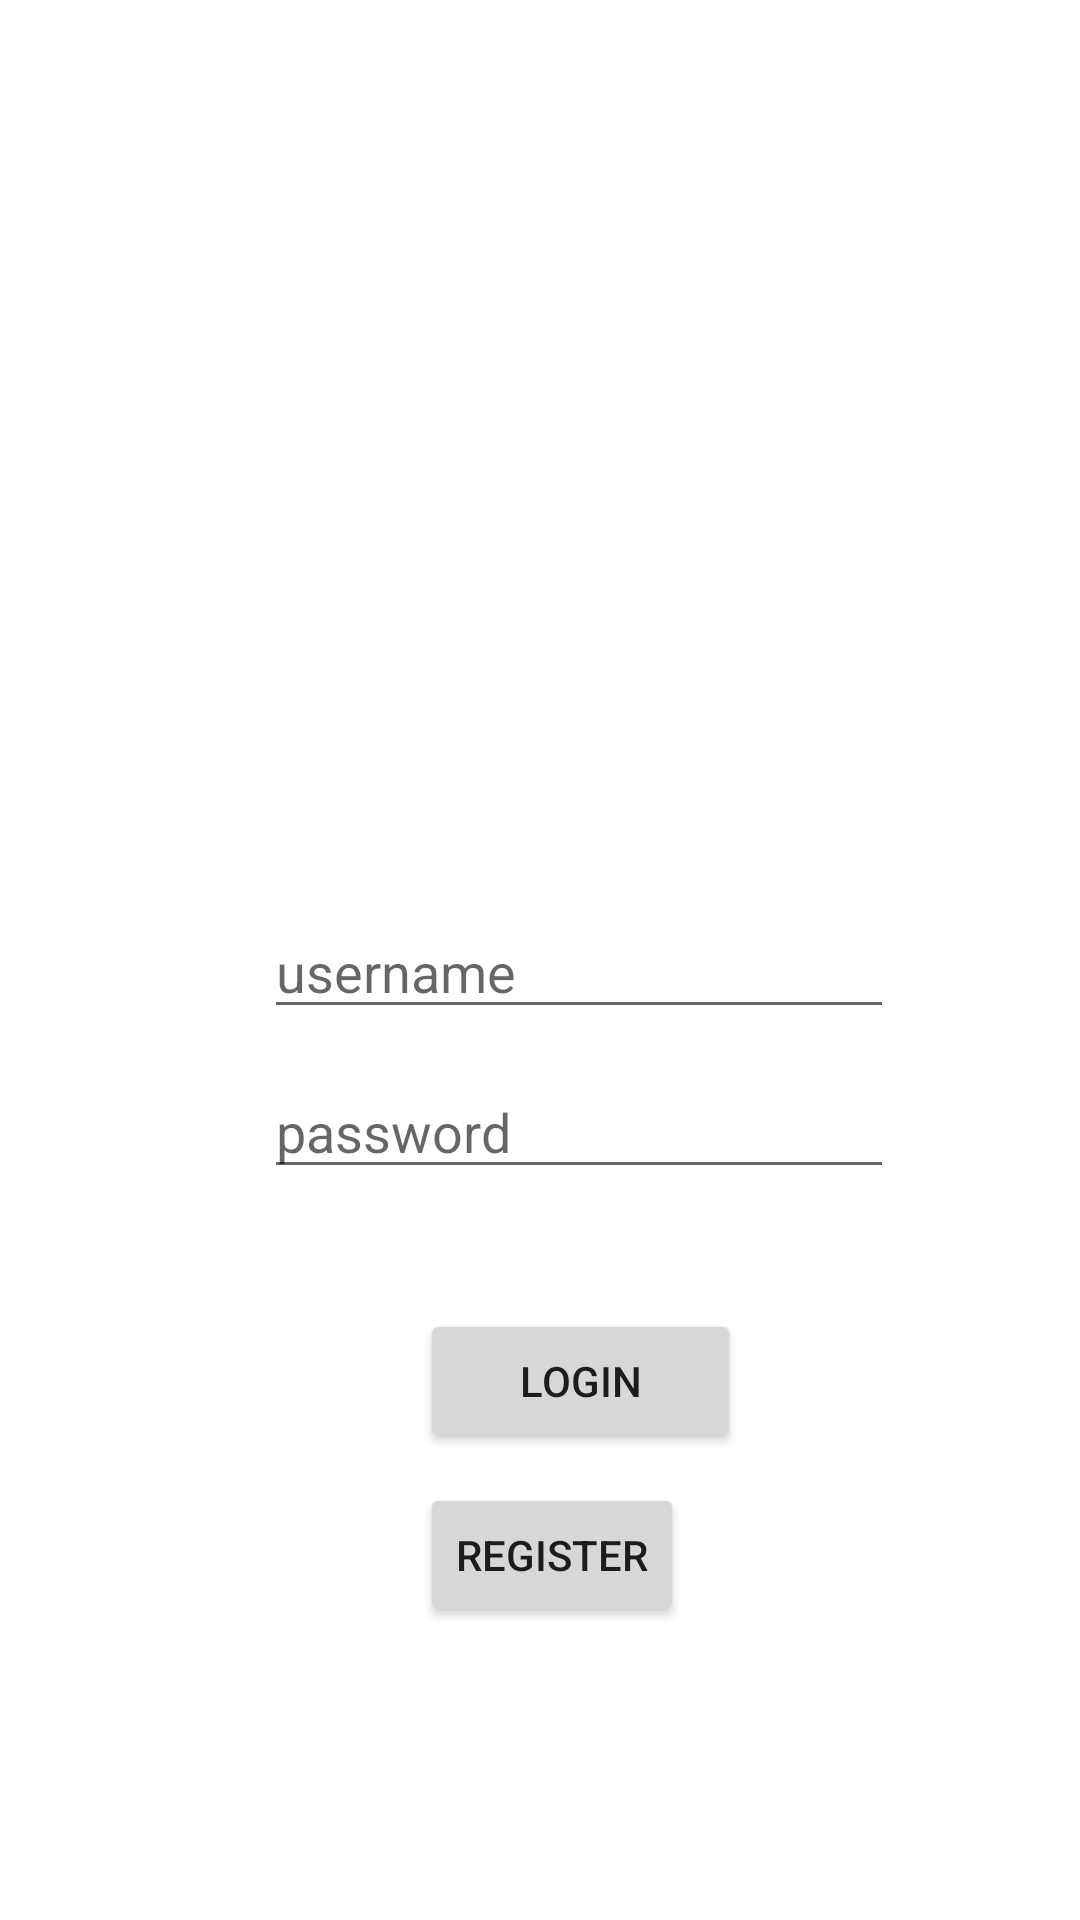

The Android layout XML behind this screen, and the referenced resources:
<!-- AndroidManifest.xml: application theme Theme.AS1 -->
<!-- res/layout/activity_main.xml -->
<?xml version="1.0" encoding="utf-8"?>
<androidx.constraintlayout.widget.ConstraintLayout xmlns:android="http://schemas.android.com/apk/res/android"
    xmlns:app="http://schemas.android.com/apk/res-auto"
    xmlns:tools="http://schemas.android.com/tools"
    android:layout_width="match_parent"
    android:layout_height="match_parent"
    tools:context=".MainActivity">

    <androidx.constraintlayout.widget.ConstraintLayout
        android:layout_width="match_parent"
        android:layout_height="678dp"
        app:layout_constraintBottom_toBottomOf="parent"
        app:layout_constraintEnd_toEndOf="parent"
        app:layout_constraintHorizontal_bias="0.666"
        app:layout_constraintStart_toStartOf="parent"
        app:layout_constraintTop_toTopOf="parent"
        app:layout_constraintVertical_bias="0.497">

        <ImageView
            android:id="@+id/imageLogo"
            android:layout_width="200dp"
            android:layout_height="200dp"
            android:layout_marginStart="88dp"
            android:layout_marginTop="60dp"
            android:contentDescription="logo"
            android:outlineProvider="none"
            android:visibility="visible"
            app:layout_constraintStart_toStartOf="parent"
            app:layout_constraintTop_toTopOf="parent"
            app:srcCompat="@drawable/logobk"
            tools:srcCompat="@drawable/logobk" />

        <EditText
            android:id="@+id/usernamex"
            android:layout_width="wrap_content"
            android:layout_height="wrap_content"
            android:layout_marginStart="88dp"
            android:layout_marginTop="60dp"
            android:ems="10"
            android:hint="@string/username"
            android:inputType="textPersonName"
            android:visibility="visible"
            app:layout_constraintStart_toStartOf="parent"
            app:layout_constraintTop_toBottomOf="@+id/imageLogo" />

        <EditText
            android:id="@+id/passwordx"
            android:layout_width="wrap_content"
            android:layout_height="wrap_content"
            android:layout_marginStart="88dp"

            android:layout_marginTop="12dp"
            android:ems="10"
            android:hint="@string/password"
            android:inputType="textPassword"
            android:visibility="visible"
            app:layout_constraintStart_toStartOf="parent"
            app:layout_constraintTop_toBottomOf="@+id/usernamex" />

        <Button
            android:id="@+id/btnLogin"
            android:layout_width="107dp"
            android:layout_height="48dp"
            android:layout_marginStart="140dp"
            android:layout_marginTop="40dp"
            android:text="@string/login"
            app:layout_constraintStart_toStartOf="parent"
            app:layout_constraintTop_toBottomOf="@+id/passwordx" />

        <Button
            android:id="@+id/btnReg"
            android:layout_width="wrap_content"
            android:layout_height="wrap_content"
            android:layout_marginStart="140dp"
            android:layout_marginTop="10dp"
            android:text="@string/register"
            app:layout_constraintStart_toStartOf="parent"
            app:layout_constraintTop_toBottomOf="@+id/btnLogin" />

    </androidx.constraintlayout.widget.ConstraintLayout>

</androidx.constraintlayout.widget.ConstraintLayout>
<!-- resources referenced by this layout -->
<resources>
  <string name="login">LOGIN</string>
  <string name="password">password</string>
  <string name="register">REGISTER</string>
  <string name="username">username</string>
  <style name="Theme.AS1" parent="Theme.MaterialComponents.DayNight.DarkActionBar">
          
          <item name="colorPrimary">@color/purple_500</item>
          <item name="colorPrimaryVariant">@color/purple_700</item>
          <item name="colorOnPrimary">@color/white</item>
          
          <item name="colorSecondary">@color/teal_200</item>
          <item name="colorSecondaryVariant">@color/teal_700</item>
          <item name="colorOnSecondary">@color/black</item>
          
          <item name="android:statusBarColor">?attr/colorPrimaryVariant</item>
          
      </style>
  <!-- not gathered from this repository: default colours our renderer supplied (Android Studio template values) -->
  <color name="purple_500">#FF6200EE</color>
  <color name="purple_700">#FF3700B3</color>
  <color name="teal_200">#FF03DAC5</color>
  <color name="teal_700">#FF018786</color>
  <color name="black">#FF000000</color>
  <color name="white">#FFFFFFFF</color>
</resources>
